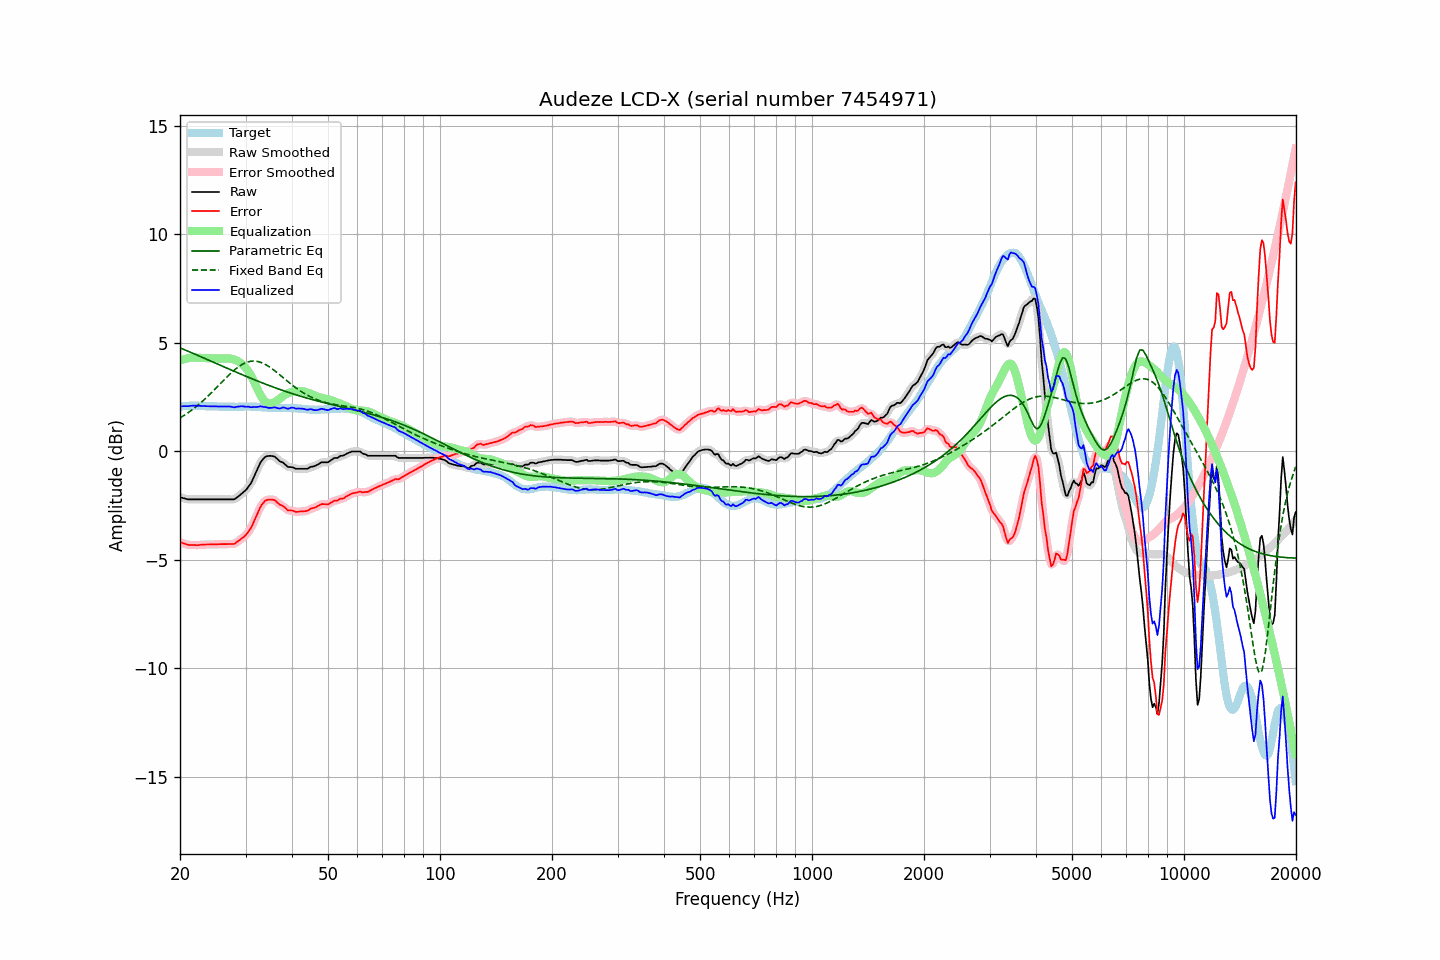

Data behind this chart, as committed beside it:
frequency, raw, error, smoothed, error_smoothed, equalization, parametric_eq, fixed_band_eq, equalized_raw, equalized_smoothed, target
20.00, -2.11, -4.18, -2.11, -4.18, 4.18, 4.77, 1.54, 2.07, 2.07, 2.06
20.20, -2.13, -4.21, -2.14, -4.21, 4.21, 4.74, 1.58, 2.08, 2.08, 2.07
20.40, -2.15, -4.24, -2.16, -4.24, 4.24, 4.71, 1.63, 2.08, 2.08, 2.08
20.61, -2.17, -4.26, -2.18, -4.26, 4.26, 4.68, 1.68, 2.09, 2.08, 2.08
20.81, -2.19, -4.29, -2.19, -4.29, 4.28, 4.65, 1.73, 2.08, 2.08, 2.09
21.02, -2.21, -4.31, -2.21, -4.30, 4.29, 4.62, 1.78, 2.08, 2.09, 2.09
21.23, -2.21, -4.32, -2.21, -4.31, 4.31, 4.58, 1.83, 2.09, 2.09, 2.10
21.44, -2.21, -4.31, -2.22, -4.32, 4.32, 4.55, 1.89, 2.10, 2.10, 2.10
21.66, -2.21, -4.31, -2.21, -4.32, 4.32, 4.52, 1.94, 2.11, 2.11, 2.10
21.87, -2.21, -4.31, -2.21, -4.32, 4.32, 4.49, 2.00, 2.11, 2.11, 2.10
22.09, -2.21, -4.32, -2.21, -4.32, 4.32, 4.46, 2.06, 2.11, 2.11, 2.11
22.31, -2.21, -4.32, -2.21, -4.32, 4.32, 4.42, 2.12, 2.10, 2.10, 2.11
22.54, -2.21, -4.31, -2.21, -4.31, 4.31, 4.39, 2.18, 2.10, 2.10, 2.10
22.76, -2.21, -4.30, -2.21, -4.31, 4.31, 4.36, 2.25, 2.09, 2.09, 2.09
22.99, -2.21, -4.30, -2.21, -4.30, 4.30, 4.33, 2.31, 2.09, 2.09, 2.09
23.22, -2.21, -4.30, -2.21, -4.30, 4.30, 4.30, 2.38, 2.09, 2.09, 2.09
23.45, -2.21, -4.29, -2.21, -4.29, 4.30, 4.26, 2.45, 2.08, 2.08, 2.08
23.69, -2.21, -4.29, -2.21, -4.29, 4.29, 4.23, 2.52, 2.08, 2.08, 2.08
23.92, -2.21, -4.29, -2.21, -4.29, 4.29, 4.20, 2.59, 2.08, 2.08, 2.08
24.16, -2.21, -4.29, -2.21, -4.29, 4.29, 4.17, 2.66, 2.08, 2.08, 2.08
24.40, -2.21, -4.29, -2.21, -4.29, 4.29, 4.13, 2.73, 2.07, 2.07, 2.08
24.65, -2.21, -4.29, -2.21, -4.29, 4.29, 4.10, 2.81, 2.07, 2.07, 2.07
24.89, -2.21, -4.29, -2.21, -4.29, 4.28, 4.07, 2.88, 2.07, 2.07, 2.07
25.14, -2.21, -4.29, -2.21, -4.28, 4.28, 4.04, 2.96, 2.07, 2.07, 2.07
25.39, -2.21, -4.28, -2.21, -4.28, 4.28, 4.00, 3.04, 2.07, 2.07, 2.06
25.65, -2.21, -4.28, -2.21, -4.28, 4.28, 3.97, 3.11, 2.06, 2.06, 2.06
25.91, -2.21, -4.28, -2.21, -4.27, 4.28, 3.94, 3.19, 2.06, 2.06, 2.06
26.16, -2.21, -4.27, -2.21, -4.27, 4.28, 3.91, 3.26, 2.06, 2.06, 2.06
26.43, -2.21, -4.27, -2.21, -4.27, 4.28, 3.87, 3.34, 2.06, 2.06, 2.06
26.69, -2.21, -4.27, -2.21, -4.27, 4.28, 3.84, 3.41, 2.07, 2.07, 2.06
26.96, -2.21, -4.27, -2.21, -4.27, 4.28, 3.81, 3.49, 2.07, 2.07, 2.06
27.23, -2.21, -4.27, -2.21, -4.27, 4.28, 3.78, 3.56, 2.06, 2.06, 2.06
27.50, -2.21, -4.27, -2.22, -4.28, 4.27, 3.75, 3.63, 2.05, 2.05, 2.06
27.77, -2.21, -4.27, -2.21, -4.27, 4.25, 3.71, 3.69, 2.04, 2.04, 2.06
28.05, -2.20, -4.26, -2.19, -4.24, 4.23, 3.68, 3.76, 2.02, 2.04, 2.06
28.33, -2.14, -4.20, -2.15, -4.20, 4.19, 3.65, 3.82, 2.05, 2.04, 2.05
28.62, -2.09, -4.15, -2.10, -4.15, 4.16, 3.62, 3.88, 2.06, 2.06, 2.05
28.90, -2.03, -4.10, -2.03, -4.09, 4.11, 3.59, 3.93, 2.08, 2.08, 2.06
29.19, -1.97, -4.03, -1.98, -4.04, 4.05, 3.55, 3.98, 2.08, 2.08, 2.06
29.48, -1.91, -3.97, -1.92, -3.98, 3.99, 3.52, 4.02, 2.08, 2.07, 2.06
29.78, -1.85, -3.92, -1.85, -3.92, 3.92, 3.49, 4.06, 2.07, 2.07, 2.07
30.08, -1.78, -3.85, -1.78, -3.84, 3.84, 3.46, 4.09, 2.05, 2.06, 2.07
30.38, -1.69, -3.75, -1.69, -3.76, 3.75, 3.43, 4.12, 2.06, 2.05, 2.07
30.68, -1.58, -3.65, -1.59, -3.66, 3.64, 3.40, 4.14, 2.06, 2.05, 2.06
30.99, -1.48, -3.55, -1.47, -3.53, 3.52, 3.37, 4.15, 2.03, 2.04, 2.06
31.30, -1.34, -3.40, -1.33, -3.40, 3.37, 3.34, 4.16, 2.04, 2.04, 2.06
31.61, -1.17, -3.24, -1.18, -3.24, 3.22, 3.31, 4.16, 2.05, 2.04, 2.06
31.93, -1.02, -3.08, -1.01, -3.07, 3.06, 3.28, 4.16, 2.04, 2.04, 2.06
32.24, -0.85, -2.90, -0.85, -2.90, 2.90, 3.25, 4.15, 2.05, 2.05, 2.05
32.57, -0.69, -2.73, -0.68, -2.73, 2.74, 3.22, 4.13, 2.06, 2.06, 2.05
32.89, -0.52, -2.57, -0.54, -2.58, 2.60, 3.19, 4.11, 2.08, 2.06, 2.04
33.22, -0.41, -2.45, -0.41, -2.45, 2.48, 3.16, 4.08, 2.07, 2.06, 2.03
33.55, -0.33, -2.36, -0.32, -2.35, 2.38, 3.13, 4.05, 2.04, 2.05, 2.03
33.89, -0.25, -2.27, -0.26, -2.29, 2.30, 3.10, 4.01, 2.05, 2.04, 2.02
34.23, -0.22, -2.24, -0.23, -2.24, 2.25, 3.07, 3.97, 2.02, 2.02, 2.02
34.57, -0.21, -2.23, -0.21, -2.22, 2.22, 3.05, 3.92, 2.00, 2.01, 2.02
34.92, -0.20, -2.22, -0.21, -2.22, 2.21, 3.02, 3.87, 2.00, 2.00, 2.01
35.27, -0.21, -2.22, -0.21, -2.22, 2.22, 2.99, 3.82, 2.01, 2.01, 2.01
35.62, -0.22, -2.23, -0.22, -2.23, 2.24, 2.96, 3.77, 2.02, 2.02, 2.01
35.97, -0.24, -2.25, -0.26, -2.26, 2.28, 2.94, 3.71, 2.03, 2.02, 2.01
... 635 more rows
